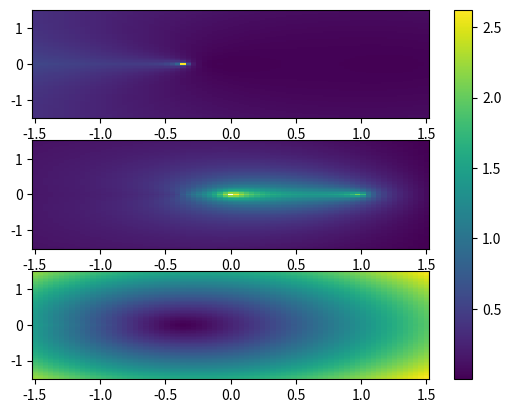
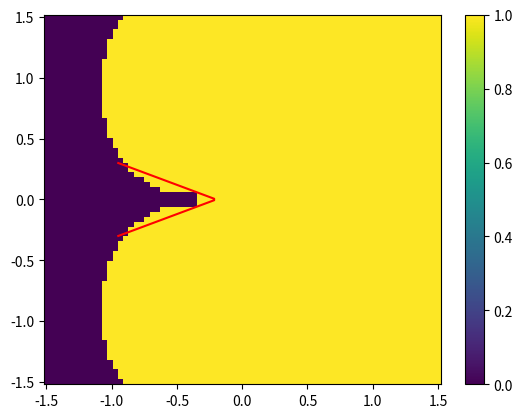

These figures' Python source, in order:
"""Compute a Pade approximation for the principal branch of the
Lambert W function around 0 and compare it to various other
approximations.

"""
import numpy as np

try:
    import mpmath
    import matplotlib.pyplot as plt
except ImportError:
    pass


def lambertw_pade():
    derivs = [mpmath.diff(mpmath.lambertw, 0, n=n) for n in range(6)]
    p, q = mpmath.pade(derivs, 3, 2)
    return p, q


def main():
    print(__doc__)
    with mpmath.workdps(50):
        p, q = lambertw_pade()
        p, q = p[::-1], q[::-1]
        print(f"p = {p}")
        print(f"q = {q}")

    x, y = np.linspace(-1.5, 1.5, 75), np.linspace(-1.5, 1.5, 75)
    x, y = np.meshgrid(x, y)
    z = x + 1j*y
    lambertw_std = []
    for z0 in z.flatten():
        lambertw_std.append(complex(mpmath.lambertw(z0)))
    lambertw_std = np.array(lambertw_std).reshape(x.shape)

    fig, axes = plt.subplots(nrows=3, ncols=1)
    p = np.array([float(p0) for p0 in p])
    q = np.array([float(q0) for q0 in q])
    pade_approx = np.polyval(p, z)/np.polyval(q, z)
    pade_err = abs(pade_approx - lambertw_std)
    axes[0].pcolormesh(x, y, pade_err)
    asy_approx = np.log(z) - np.log(np.log(z))
    asy_err = abs(asy_approx - lambertw_std)
    axes[1].pcolormesh(x, y, asy_err)
    p = np.sqrt(2*(np.exp(1)*z + 1))
    series_approx = -1 + p - p**2/3
    series_err = abs(series_approx - lambertw_std)
    im = axes[2].pcolormesh(x, y, series_err)

    fig.colorbar(im, ax=axes.ravel().tolist())
    plt.show()

    fig, ax = plt.subplots(nrows=1, ncols=1)
    pade_better = pade_err < asy_err
    im = ax.pcolormesh(x, y, pade_better)
    t = np.linspace(-0.3, 0.3)
    ax.plot(-2.5*abs(t) - 0.2, t, 'r')
    fig.colorbar(im, ax=ax)
    plt.show()


if __name__ == '__main__':
    main()
